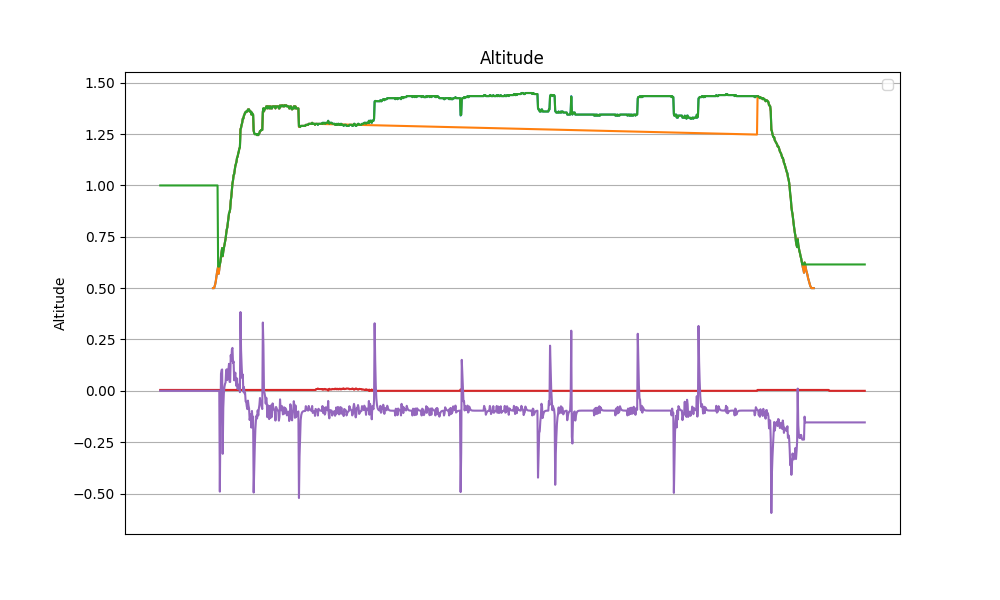

Source data for this figure (header and first rows):
datetime, z, z_ref, z_hat, v_hat, alpha_1, alpha_0, tau
2024-04-11 13:05:54.808459, nan, nan, 1.0, 0.0, 20.0, -10.0, 0.004286
2024-04-11 13:05:54.832271, nan, nan, 1.0, 0.0, 20.0, -10.0, 0.004286
2024-04-11 13:05:54.856126, nan, nan, 1.0, 0.0, 20.0, -10.0, 0.004286
2024-04-11 13:05:54.879000, nan, nan, 1.0, 0.0, 20.0, -10.0, 0.004286
2024-04-11 13:05:54.901967, nan, nan, 1.0, 0.0, 20.0, -10.0, 0.004286
2024-04-11 13:05:54.925120, nan, nan, 1.0, 0.0, 20.0, -10.0, 0.004286
2024-04-11 13:05:54.947765, nan, nan, 1.0, 0.0, 20.0, -10.0, 0.004286
2024-04-11 13:05:54.970826, nan, nan, 1.0, 0.0, 20.0, -10.0, 0.004286
2024-04-11 13:05:54.993802, nan, nan, 1.0, 0.0, 20.0, -10.0, 0.004286
2024-04-11 13:05:55.016656, nan, nan, 1.0, 0.0, 20.0, -10.0, 0.004286
2024-04-11 13:05:55.039906, nan, nan, 1.0, 0.0, 20.0, -10.0, 0.004286
2024-04-11 13:05:55.062758, nan, nan, 1.0, 0.0, 20.0, -10.0, 0.004286
2024-04-11 13:05:55.085488, nan, nan, 1.0, 0.0, 20.0, -10.0, 0.004286
2024-04-11 13:05:55.108742, nan, nan, 1.0, 0.0, 20.0, -10.0, 0.004286
2024-04-11 13:05:55.131512, nan, nan, 1.0, 0.0, 20.0, -10.0, 0.004286
2024-04-11 13:05:55.155478, nan, nan, 1.0, 0.0, 20.0, -10.0, 0.004286
2024-04-11 13:05:55.180446, nan, nan, 1.0, 0.0, 20.0, -10.0, 0.004286
2024-04-11 13:05:55.209349, nan, nan, 1.0, 0.0, 20.0, -10.0, 0.004286
2024-04-11 13:05:55.235082, nan, nan, 1.0, 0.0, 20.0, -10.0, 0.004286
2024-04-11 13:05:55.265061, nan, nan, 1.0, 0.0, 20.0, -10.0, 0.004286
2024-04-11 13:05:55.288382, nan, nan, 1.0, 0.0, 20.0, -10.0, 0.004286
2024-04-11 13:05:55.314263, nan, nan, 1.0, 0.0, 20.0, -10.0, 0.004286
2024-04-11 13:05:55.337102, nan, nan, 1.0, 0.0, 20.0, -10.0, 0.004286
2024-04-11 13:05:55.360322, nan, nan, 1.0, 0.0, 20.0, -10.0, 0.004286
2024-04-11 13:05:55.382992, nan, nan, 1.0, 0.0, 20.0, -10.0, 0.004286
2024-04-11 13:05:55.406024, nan, nan, 1.0, 0.0, 20.0, -10.0, 0.004286
2024-04-11 13:05:55.429121, nan, nan, 1.0, 0.0, 20.0, -10.0, 0.004286
2024-04-11 13:05:55.451873, nan, nan, 1.0, 0.0, 20.0, -10.0, 0.004286
2024-04-11 13:05:55.475304, nan, nan, 1.0, 0.0, 20.0, -10.0, 0.004286
2024-04-11 13:05:55.498292, nan, nan, 1.0, 0.0, 20.0, -10.0, 0.004286
2024-04-11 13:05:55.521066, nan, nan, 1.0, 0.0, 20.0, -10.0, 0.004286
2024-04-11 13:05:55.544536, nan, nan, 1.0, 0.0, 20.0, -10.0, 0.004286
2024-04-11 13:05:55.567188, nan, nan, 1.0, 0.0, 20.0, -10.0, 0.004286
2024-04-11 13:05:55.589835, nan, nan, 1.0, 0.0, 20.0, -10.0, 0.004286
2024-04-11 13:05:55.613499, nan, nan, 1.0, 0.0, 20.0, -10.0, 0.004286
2024-04-11 13:05:55.636258, nan, nan, 1.0, 0.0, 20.0, -10.0, 0.004286
2024-04-11 13:05:55.659065, nan, nan, 1.0, 0.0, 20.0, -10.0, 0.004286
2024-04-11 13:05:55.681790, nan, nan, 1.0, 0.0, 20.0, -10.0, 0.004286
2024-04-11 13:05:55.706089, nan, nan, 1.0, 0.0, 20.0, -10.0, 0.004286
2024-04-11 13:05:55.728857, nan, nan, 1.0, 0.0, 20.0, -10.0, 0.004286
2024-04-11 13:05:55.751618, nan, nan, 1.0, 0.0, 20.0, -10.0, 0.004286
2024-04-11 13:05:55.774313, nan, nan, 1.0, 0.0, 20.0, -10.0, 0.004286
2024-04-11 13:05:55.797016, nan, nan, 1.0, 0.0, 20.0, -10.0, 0.004286
2024-04-11 13:05:55.821452, nan, nan, 1.0, 0.0, 20.0, -10.0, 0.004286
2024-04-11 13:05:55.844079, nan, nan, 1.0, 0.0, 20.0, -10.0, 0.004286
2024-04-11 13:05:55.867398, nan, nan, 1.0, 0.0, 20.0, -10.0, 0.004286
2024-04-11 13:05:55.890521, nan, nan, 1.0, 0.0, 20.0, -10.0, 0.004286
2024-04-11 13:05:55.913281, nan, nan, 1.0, 0.0, 20.0, -10.0, 0.004286
2024-04-11 13:05:55.936680, nan, nan, 1.0, 0.0, 20.0, -10.0, 0.004286
2024-04-11 13:05:55.959363, nan, nan, 1.0, 0.0, 20.0, -10.0, 0.004286
2024-04-11 13:05:55.981988, nan, nan, 1.0, 0.0, 20.0, -10.0, 0.004286
2024-04-11 13:05:56.004999, nan, nan, 1.0, 0.0, 20.0, -10.0, 0.004286
2024-04-11 13:05:56.027550, nan, nan, 1.0, 0.0, 20.0, -10.0, 0.004286
2024-04-11 13:05:56.050363, nan, nan, 1.0, 0.0, 20.0, -10.0, 0.004286
2024-04-11 13:05:56.073737, nan, nan, 1.0, 0.0, 20.0, -10.0, 0.004286
2024-04-11 13:05:56.096425, nan, nan, 1.0, 0.0, 20.0, -10.0, 0.004286
2024-04-11 13:05:56.119597, nan, nan, 1.0, 0.0, 20.0, -10.0, 0.004286
2024-04-11 13:05:56.143781, nan, nan, 1.0, 0.0, 20.0, -10.0, 0.004286
2024-04-11 13:05:56.166632, nan, nan, 1.0, 0.0, 20.0, -10.0, 0.004286
2024-04-11 13:05:56.189712, nan, nan, 1.0, 0.0, 20.0, -10.0, 0.004286
... 1,170 more rows
